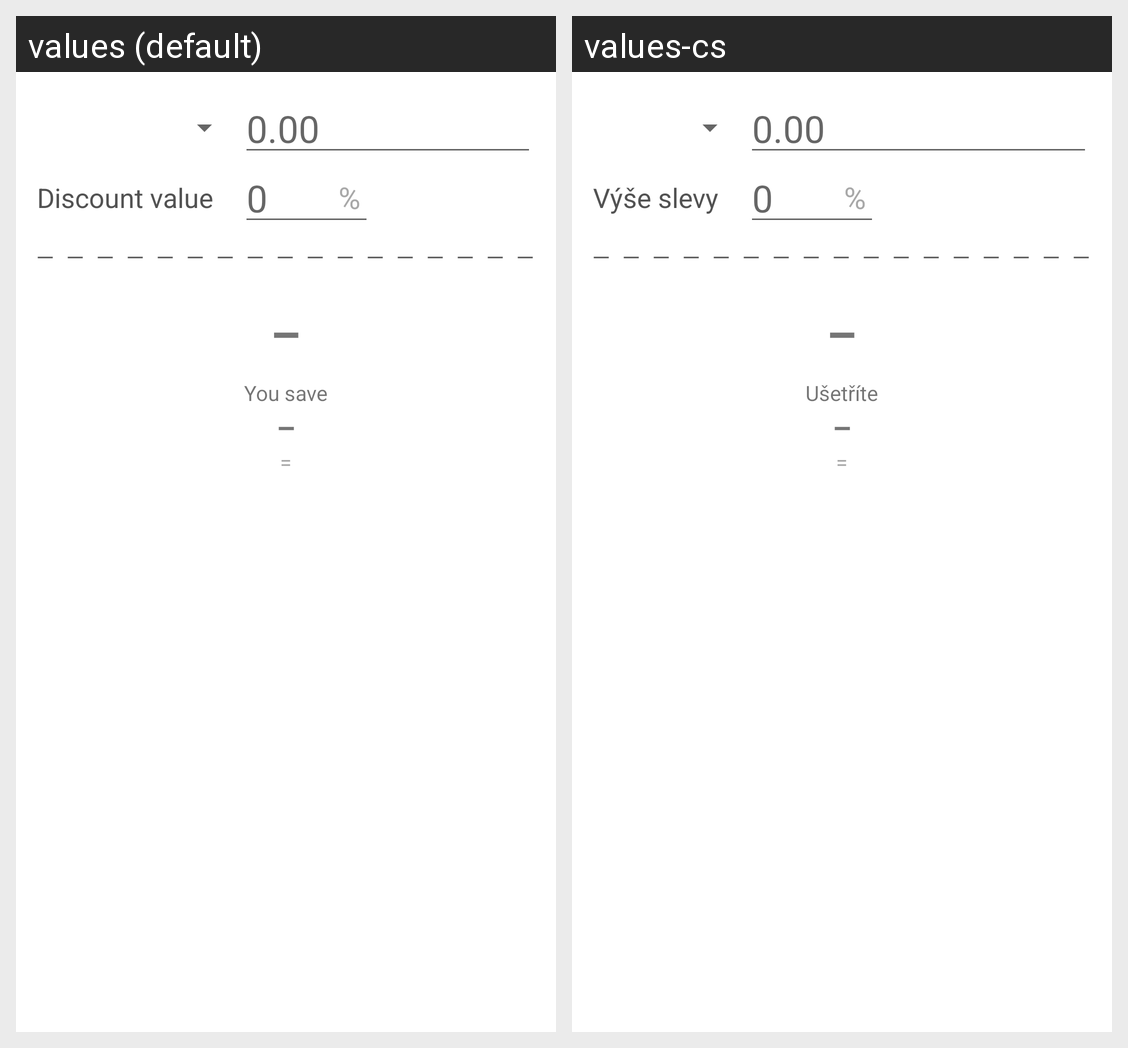

Locale-by-locale string values for the Android screen shown in this grid:
Android screen res/layout/fragment_discount_calculator.xml rendered under 2 locales, left to right: values (default), values-cs. Device: Nexus 5 (rendered at 1080×1920; each locale shown at half size, 540×960, under a caption strip naming it); theme AppBaseTheme.
Strings drawn on this screen, with the default value and each locale's value (text and hints the layout hard-codes, and strings that could not be matched under every locale, appear in the picture but are not listed):

zero_float
  values: 0.00
  values-cs: 0.00

discount_percentage
  values: Discount value
  values-cs: Výše slevy

zero
  values: 0
  values-cs: 0

percent
  values: %
  values-cs: %

na
  values: –
  values-cs: –

you_save
  values: You save
  values-cs: Ušetříte
